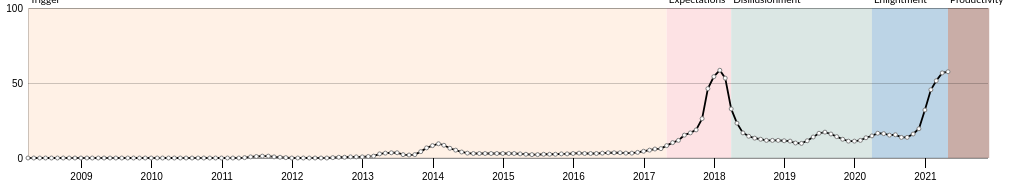
D3 v6 page, settled after 480 driven frames (8 s of simulated time); the page loaded 1 data file(s).



    let svg = d3.select("body")
        .select("svg")

    let formatTime = d3.timeParse("%Y-%m-%d")



    let focus = svg.append("g") 
    .style("display", "none");


    // MARGIN

    let margin = {
      top: 20,
      right: 20,
      bottom: 30,
      left: 20
    },
    width = 1000 - margin.left - margin.right
    height = 200 - margin.top - margin.bottom

    // DATA LOADING

    d3.csv("gtrend4.csv").then(function (data) {

        data.forEach(function (d) {
            d.bitcoin = +d.bitcoin
            d.month = formatTime(d.month)
            d.cryptocurrency = +d.cryptocurrency
            d.x5g = +d.x5g
            d.x3d_printer = +d.x3d_printer
            d.event = +d.event
        })

    console.log(data)

    let bisectDate = d3.bisector(function(d) { return d.month; }).left;

    // COLOR GROUPING

    let color = d3.scaleOrdinal(d3.schemeCategory10);

    color.domain(["bitcoin", "cryptocurrency", "x5g", "x3d_printer"])

    let technologies = color.domain().map(function(name) {
      return {
        name: name,
        values: data.map(function(d) {
          return {
            date: d.month,
            technology: +d[name]
          };
        })
      };
    });

    // AXIS

    let x = d3.scaleTime()
      .domain(d3.extent(data.map(function (d) { return d.month })))
      .range([margin.left, width - margin.right])

    let y = d3.scaleLinear()
      .domain([0,100])
      .range([height,0])

    // ADD TIMEFRAME
    let timeframes = [
      {
        RangeStart: formatTime('2008-04-01'),
        RangeEnd: formatTime('2017-05-01'),
        Label: "Innovation",
        Label2: "Trigger",
        Color: "#fff1e6"
      },
      {
        RangeStart: formatTime('2017-05-01'),
        RangeEnd: formatTime('2018-04-01'),
        Label: "Inflated",
        Label2: "Expectations",
        Color: "#fde2e4"
      },
      {
        RangeStart: formatTime('2018-04-01'),
        RangeEnd: formatTime('2020-05-01'),
        Label: "Trough of",
        Label2: "Disillusionment",
        Color: "#dbe7e4"
      },
      {
        RangeStart: formatTime('2020-04-01'),
        RangeEnd: formatTime('2021-05-01'),
        Label: "Slope of",
        Label2: "Enlightment",
        Color: "#bcd4e6"
      },
      {
        RangeStart: formatTime('2021-05-01'),
        RangeEnd: formatTime('2021-12-01'),
        Label: "Plateau of",
        Label2: "Productivity",
        Color: "#c9ada7"
      },
    ];

    let gTimeframes = svg
        .selectAll("g.timeframe")
        .data(timeframes).enter()
        .append("g").attr("class", "timeframe");

    gTimeframes.append("rect")
        .attr("x", function(d) { return x(d.RangeStart); })
        .attr("y", 0)
        .attr("width", function(d) { return x(d.RangeEnd) - x(d.RangeStart); })
        .attr("height", height)
        .style("fill", function(d) { return d.Color; });

    gTimeframes.append("text")
        .attr("x", function(d) { return x(d.RangeStart) + 2; })
        .attr("y", -15)
        .text(d => d.Label)
        .append("tspan")
        .attr("x", function(d) { return x(d.RangeStart) + 2; })
        .attr("y", -5)
        .text(d => d.Label2);

    let xAxisSettings = d3.axisBottom(x)
        .ticks(10)
        .tickSize(10)
        .tickPadding(5)
        .tickFormat(d3.timeFormat("%Y"))

    let yAxisSettings = d3.axisLeft(y) 
        .ticks(2) 
        .tickSize(-width) //size of tick lines
        .tickFormat(d3.format(".0f")) //what format do you want https://github.com/d3/d3-format 
        .tickPadding(5) //distance from tick labels to tick marks

    // BACKGROUND

    let bg = svg.append("rect")
        .attr("x", margin.left)
        .attr("y", 0)
        .attr("width", width)
        .attr("height", height)
        .style("fill", "none")

    // BASELINE

    let baseline = svg.append("line")
        .attr("x1", margin.left)
        .attr("x2", width + margin.left)
        .attr("y1", y(0))
        .attr("y2", y(0))
        .style("stroke", "black")
        .style("stroke-width", "0.2px")

    // AXIS TICKS

    let xAxisTicks = svg.append("g")
        .attr("class", "x axis") //give each axis a class
        .call(xAxisSettings)
        .attr("transform", `translate(0,${height})`)

    let yAxisTicks = svg.append("g")
        .attr("class", "y axis")
        .call(yAxisSettings)
        .attr("transform", `translate(${margin.left},0)`)
        .style("stroke-width", "0.2px")






    // LINE FUNCTION

    let line = d3.line() //define a line function
        .defined(d => !isNaN(d.month))
        .x(function (d) { return x(d.month) }) //accessing date 
        .y(function (d) { return y(d.bitcoin) }) //accesssing value 


    let line_path = svg.append("path") //Add a grouping element. It's useful to organize svg elements. https://developer.mozilla.org/en-US/docs/Web/SVG/Element/g
        .attr("class", "line") // Give circles a class name.
        .attr("d", line(data))
        .style("fill", "none")
        .style("stroke", "black")
        .style("stroke-width", 1.8)

    // INTERACTIVE

    let bisect = d3.bisector(d => d.month).left

    // TOOLTIP: Circle

    let focus = svg
      .append('g')
      .append('circle')
        .style('fill', 'red')
        .attr('stroke', 'black')
        .attr('r', '4')
        .style('opacity', 0)

    // TOOLTIP: Label

    let focusText = svg
      .append('g')
      .append('text')
        .style('opacity', 0)
        .attr('text-anchor', 'left')
        .attr('alignment-baseline', 'middle')

    // TOOLTIP: Vertical Line

    let hoverLineGroup = svg
      .append("g")
      .attr("class", "hover-line")

    let hoverLine = hoverLineGroup
      .append("line")
        .attr("stroke", "none")
        .attr("x1", 0).attr("x2", 0)
        .attr("y1", 0).attr("y2", 2*height)

    svg
      .append('rect')
      .style('fill', 'none')
      .style('pointer-events', 'all')
      .attr('width', width)
      .attr('height', height)
      .on('mouseover', mouseover)
      .on('mousemove', mousemove)
      .on('mouseout', mouseout)

    svg
      .append("g")
      .selectAll("dot")
      .data(data)
      .enter()
      .append("circle")
        .attr("class", "myCircle")
        .attr("cx", function(d) { return x(d.month) } )
        .attr("cy", function(d) { return y(d.bitcoin) } )
        .attr("r", 2)
        .attr("stroke", "grey")
        .attr("stroke-width", 1)
        .attr("fill", "white")
        .on("mouseover", mouseover)
        .on("mousemove", mousemove)
        .on("mouseleave", mouseout)

    // EVENT ANNOTATIONS

    let tip = svg
      .append("div")
      .style("opacity", 0)
      .attr("class", "tooltip")
      .style("background-color", "white")
      .style("border", "solid")
      .style("border-width", "2px")
      .style("border-radius", "5px")
      .style("padding", "5px")

    
    // MOUSEOVER

    function mouseover() {
      focus.style('opacity', 1)
      focusText.style('opacity', 1)
      hoverLine.style('opacity', 1)
      hoverLineGroup.style('opacity', 1)
      tip.style("opacity", 1)
    }

    let formatDay = d3.timeFormat("%a %x")

    function mousemove(d) {
      let x0 = x.invert(d3.pointer(event)[0])
      let i = bisect(data, x0, 1)
      selectedData = data[i]
      focus
        .attr('cx', x(selectedData.month))
        .attr('cy', y(selectedData.bitcoin))
      focusText
        .html(formatDay(selectedData.month) + "  -  " + selectedData.bitcoin)
        .attr('x', x(selectedData.month)+15)
        .attr('y', y(80))
      hoverLine
        .attr("stroke", "black")
        .attr("x1", x(selectedData.month))
        .attr("x2", x(selectedData.month))
      tip
        .html("exact: " + d.event)
        .style("left", (d3.pointer(event)[0]+70) + "px")
        .style("top", (d3.pointer(event)[1]) + "px")
    }

    function mouseout() {
      focus.style('opacity', 0)
      focusText.style('opacity', 0)
      hoverLineGroup.style('opacity', 0)
      tip.style("opacity", 0)
    }



      
   
        // let baseline = svg.append("line")
        // .attr("x1", margin.left)
        // .attr("x2", width + margin.left)
        // .attr("y1", y(0))
        // .attr("y2", y(0))
        // .style("stroke", "black")
        // .style("stroke-width", "1px")

        // svg.append("text")             
        // .attr("transform",
        //         "translate(" + (width/2) + " ," + 
        //                     (height + margin.top + 20) + ")")
        // .style("text-anchor", "middle")
        // .style("fill", "gray")
        // .attr("font-weight", 700)
        // .text("Birth Year");

        // svg.append("text")             
        //     .attr("transform",
        //             "translate(" + (0.5 * width) + " ," + 
        //                         (margin.top + 5) + ")")
        //     .style("text-anchor", "right")
        //     .style("font-size", 16)
        //     .style("fill", "#0D7680")
        //     .text("Celine Dion: My heart will go on");

        // svg.append("text")             
        //     .attr("transform",
        //             "translate(" + (0.87 * width) + " ," + 
        //                         (margin.top + 120) + ")")
        //     .style("text-anchor", "right")
        //     .style("font-size", 16)
        //     .style("fill", "#832b3b")
        //     .text("R.E.M: Losing My Religion");

        // svg.append("text")             
        //     .attr("transform",
        //             "translate(" + (width * 0.025) + " ," + 
        //                         (height + margin.top + 50) + ")")
        //     .style("text-anchor", "right")
        //     .text("Source: Music Quiz")
        //     .style("fill", "gray")
        //     .style("font-size", 12);

    })



### data: gtrend4.csv
month, bitcoin, cryptocurrency, x3d_printer, x5g, cloud_computing, speech_recognition, event
2008-04-01, 0, 0, 2.75, 1.25, 6.75, 92.5, 
2008-05-01, 0, 0, 2.5, 1.25, 8.5, 93, 
2008-06-01, 0, 0, 2.5, 1.25, 9.75, 89.5, 
2008-07-01, 0, 0, 2.5, 1, 13.25, 87.75, 
2008-08-01, 0, 0, 2.5, 1, 16.5, 90.25, 
2008-09-01, 0, 0, 2, 1, 19.5, 89.5, 
2008-10-01, 0, 0, 2, 1.25, 25.75, 86.25, 
2008-11-01, 0, 0, 2, 1.25, 29.5, 86.5, 
2008-12-01, 0, 0, 2, 1.25, 31, 87, 
2009-01-01, 0, 0, 2.25, 1.25, 33.75, 87.25, 
2009-02-01, 0, 0, 2.25, 1, 33.75, 91.25, 
2009-03-01, 0, 0, 2, 1, 38.25, 92, 
2009-04-01, 0, 0, 2, 1, 44.25, 92, 
2009-05-01, 0, 0, 2, 1, 47.75, 90.5, 
2009-06-01, 0, 0, 2, 1, 50.25, 87.25, 
2009-07-01, 0, 0, 2.25, 1, 49.5, 84.5, 
2009-08-01, 0, 0, 2.5, 1, 49.25, 80, 
2009-09-01, 0, 0, 3, 1.25, 52.5, 80.25, 
2009-10-01, 0, 0, 2.5, 1.5, 56.75, 83.75, 
2009-11-01, 0, 0, 3, 1.75, 62.5, 84.25, 
2009-12-01, 0, 0, 2.75, 2, 64.25, 88.75, 
2010-01-01, 0, 0, 2.25, 2, 65, 89, 
2010-02-01, 0, 0, 3, 2, 67, 87, 
2010-03-01, 0, 0, 2.75, 2, 67.75, 86.5, 
2010-04-01, 0, 0, 3, 2, 69.75, 82.5, 
2010-05-01, 0, 0, 3.75, 2, 72, 81.5, 
2010-06-01, 0, 0, 3.5, 2, 71.25, 82.25, 
2010-07-01, 0, 0, 3.5, 2, 68.75, 77.25, 
2010-08-01, 0, 0, 3.75, 2.25, 70.25, 74.75, 
2010-09-01, 0, 0, 3.75, 2.25, 72.5, 71.5, 
2010-10-01, 0, 0, 4, 2.25, 77.75, 66.25, 
2010-11-01, 0, 0, 4.75, 2.25, 84.5, 69, 
2010-12-01, 0, 0, 4.75, 2, 87, 71.75, 
2011-01-01, 0, 0, 4.75, 2.25, 90.25, 72.75, 
2011-02-01, 0, 0, 4.75, 2.25, 91.75, 75, 
2011-03-01, 0, 0, 4.5, 2.25, 93.5, 74.25, 
2011-04-01, 0, 0, 5, 2.25, 95, 70.5, 
2011-05-01, 0.25, 0, 5, 2, 93, 66.5, 
2011-06-01, 0.75, 0, 5.5, 2, 93.75, 64, 
2011-07-01, 1, 0, 5.75, 2, 90.25, 60.5, 
2011-08-01, 1.25, 0, 5.75, 2, 87, 60.75, 
2011-09-01, 1.25, 0, 6, 2, 89, 62, 
2011-10-01, 0.75, 0, 6, 2, 87.5, 63, 
2011-11-01, 0.5, 0, 6, 2, 89.25, 66, 
2011-12-01, 0.25, 0, 6, 2, 91.25, 67.5, 
2012-01-01, 0, 0, 6.5, 2, 89.25, 68.5, 
2012-02-01, 0, 0, 7, 2, 87.25, 66.5, 
2012-03-01, 0, 0, 7, 2, 85.5, 66.25, 
2012-04-01, 0, 0, 7.25, 2, 82, 64.25, 
2012-05-01, 0, 0, 7.5, 2, 76.5, 61, 
2012-06-01, 0, 0, 7.25, 2, 70, 57.5, 
2012-07-01, 0, 0, 8, 2, 64.25, 55.25, 
2012-08-01, 0.25, 0, 9.5, 2, 61.75, 52.75, 
2012-09-01, 0.5, 0, 10, 2.25, 62.75, 54, 
2012-10-01, 0.5, 0, 11.75, 2.5, 64.75, 56.5, 
2012-11-01, 0.75, 0, 14.25, 2.5, 64, 54, 
2012-12-01, 0.75, 0, 15, 2.5, 60.5, 53.25, 
2013-01-01, 0.75, 0, 20, 2.25, 56.75, 52, 
2013-02-01, 1, 0, 25, 2, 53.5, 51, 
2013-03-01, 1.25, 0, 30.75, 2, 52, 54, 
... 98 more rows